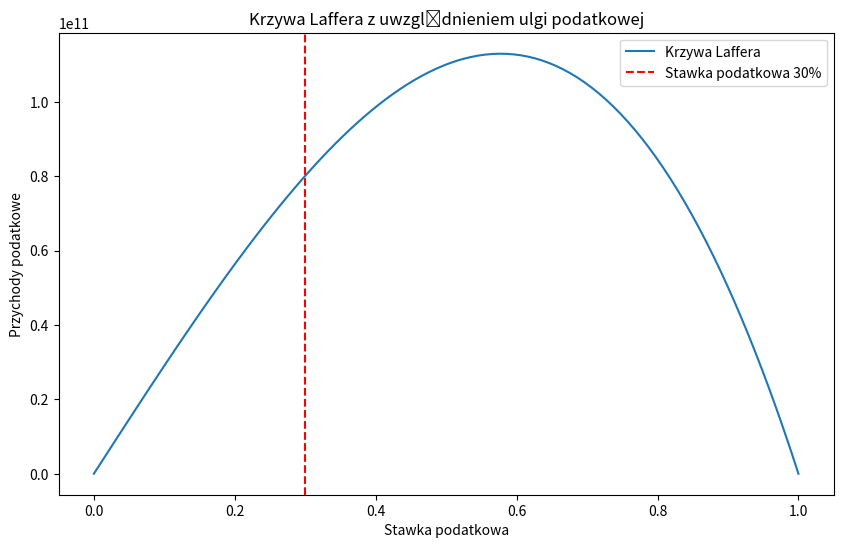

Reproduce this figure in Python.
import matplotlib.pyplot as plt
import numpy as np

import matplotlib.pyplot as plt
import numpy as np

# Задаємо ставку податку, середній дохід і податкову знижку
tax_rate = 0.30
average_income = 2000  # середній дохід
tax_credit = 2400  # podatek ulgowy

# Обрахунок podatku przed ulgą
tax_before_credit = average_income * tax_rate

# Efektywny podatek po uwzględnieniu ulgi
effective_tax = max(0, tax_before_credit - tax_credit)

# Wpływ na budżet
if tax_before_credit > tax_credit:
    budget_effect = "Zmniejszenie"
else:
    budget_effect = "Brak zmian" if effective_tax == 0 else "Zmniejszenie"

# Wyświetlenie wyników
print(f"Podatek przed ulgą: {tax_before_credit} LM")
print(f"Efektywny podatek po uldze: {effective_tax} LM")
print(f"Wpływ budżetowy: {budget_effect}")

# Graficzne przedstawienie krzywej Laffera
tax_rates = np.linspace(0, 1, 100)
tax_revenues = 44000000000 * tax_rates / 0.15 * (1 - tax_rates**2)
plt.figure(figsize=(10, 6))
plt.plot(tax_rates, tax_revenues, label='Krzywa Laffera')
plt.xlabel('Stawka podatkowa')
plt.ylabel('Przychody podatkowe')
plt.title('Krzywa Laffera z uwzględnieniem ulgi podatkowej')
plt.axvline(x=0.30, color='red', linestyle='--', label='Stawka podatkowa 30%')
plt.legend()
plt.show()
